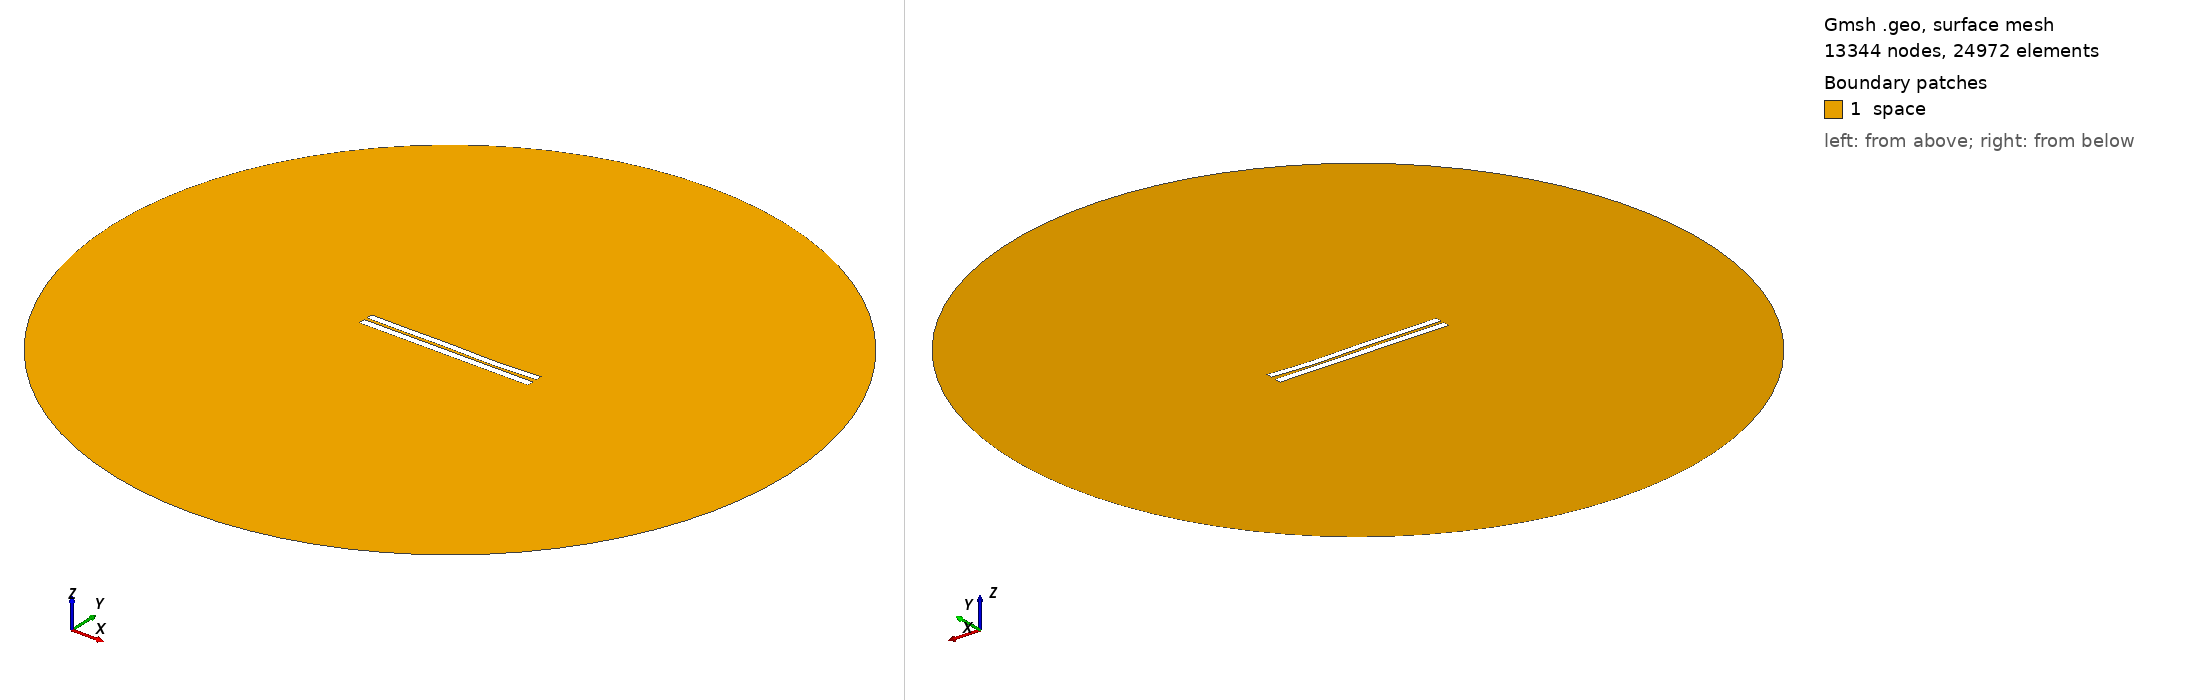

Gmsh geometry script, surface-meshed: 13344 nodes, 24972 surface elements. Boundary patches (legend numbers): 1 space. Left view from above one corner, right view from below the opposite corner. Legend entries are the model's physical surfaces. The drawing asked Gmsh for element sizes between 1% and 20% of the model's largest extent; the script's own settings can give other sizes.

=== 3896.geo (drawn) ===
//---------------------------------------
// Geometry kernel
//---------------------------------------

SetFactory("OpenCASCADE");



//---------------------------------------
// Parameters of the geometry
//---------------------------------------

// Overetch of the upper plate
overetch = 0.125;

// Distance between the plates
distance = 1.75;

// Discretization over the x axis (for the deformation)
nx = 50; 

// Length of the plate
L = 100 - overetch; 

// Number of modes
n = 4; 

// 1st mode coefficient
coeff(1) = -0.075;
beta(1) = 0.596864 * 3.1415926535 / L;

// 2nd mode coefficient
coeff(2) = -0.15;
beta(2) = 1.49418 * 3.1415926535 / L;

// 3rd mode coefficient
coeff(3) = 0.15;
beta(3) = 2.50025 * 3.1415926535 / L;

// 4th mode coefficient
coeff(4) = -0.15;
beta(4) = 3.49999 * 3.1415926535 / L;



//---------------------------------------
// Upper plate (deformed rectangle)
//---------------------------------------

// Coordiantes of the upper plate
xmin = -50;
xmax = 50 - overetch;

// Height of the upper plate
yheight = 4 - 2 * overetch;

// Indexes of the points
UpperID[] = {};
LowerID[] = {};
LeftID[] = {};
RightID[] = {};

// Point index
p = 1;

// Horizontal edges
For i In {1:nx}
    x = xmin + (i-1)*(xmax - xmin)/(nx-1);

    y_bottom = distance / 2 + overetch;
    For j In {1:n}
        C = (Cosh(beta(j)*L) + Cos(beta(j)*L)) / (Sinh(beta(j)*L) + Sin(beta(j)*L));
        y_bottom  = y_bottom + coeff(j) * (Cosh(beta(j)*(x+50)) - Cos(beta(j)*(x+50)) - C * (Sinh(beta(j)*(x+50)) - Sin(beta(j)*(x+50))));
    EndFor

    y_top = y_bottom + yheight;

    Point(p) = {x, y_top, 0, 1.0};
    UpperID[i] = p;
    p = p + 1;

    Point(p) = {x, y_bottom, 0, 1.0};
    LowerID[i] = p;
    p = p + 1;
EndFor

// Create point lists
UpperPts[] = {}; LowerPts[] = {};
For i In {1:nx}
  UpperPts[] += {UpperID[i]};
  LowerPts[] += {LowerID[i]};
EndFor

// Build splines
Spline(1) = {UpperPts[]};
Spline(2) = {LowerPts[]};
Line(3) = {LowerPts[nx-1], UpperPts[nx-1]};
Line(4) = {LowerPts[0], UpperPts[0]};

// Build the plane surface
Curve Loop(1) = {2, 3, -1, -4};
Plane Surface(1) = {1};



//---------------------------------------
// Lower plate (rectangle)
//---------------------------------------

// Vertices
Point(1001) = {-50, -1, 0, 1.0};
Point(1002) = { 50, -1, 0, 1.0};
Point(1003) = { 50,  -5, 0, 1.0};
Point(1004) = {-50,  -5, 0, 1.0};

// Edges
Line(5) = {1001, 1002};
Line(6) = {1002, 1003};
Line(7) = {1003, 1004};
Line(8) = {1004, 1001};

// Plane surface
Line Loop(2) = {5, 6, 7, 8};
Plane Surface(2) = {2}; 



//---------------------------------------
// Outer (fictious) boundary
//---------------------------------------

// Points
Point(1005) = {0, 0, 0};       // Center
Point(1006) = {200, 0, 0};     // Start point
Point(1007) = {0, 200, 0};     // 90 degrees
Point(1008) = {-200, 0, 0};    // 180 degrees
Point(1009) = {0, -200, 0};    // 270 degrees

// Circle arcs (each needs start, center, end)
Circle(9) = {1006, 1005, 1007};
Circle(10) = {1007, 1005, 1008};
Circle(11) = {1008, 1005, 1009};
Circle(12) = {1009, 1005, 1006};

// Plane surface for the entire domain
Curve Loop(3) = {9, 10, 11, 12};
Surface(3) = {3};

// Subtract the plates from the whole domain to obtain the actual domain where we want to solve the equations
BooleanDifference{ Surface{3}; Delete; }{ Surface{1}; Surface{2}; Delete; }




//---------------------------------------
// Transfinite Lines/Curves
//---------------------------------------

// Set the number of points on the boundaries
r = 7;

// Plates
Transfinite Curve {1, 2} = 50*r Using Progression 1;
Transfinite Curve {3, 4} = 2*r Using Progression 1;
Transfinite Line {5, 7} = 50*r Using Progression 1;
Transfinite Line {6, 8} = 2*r Using Progression 1;

// Outer boundary
Transfinite Line {9, 10, 11, 12} = 20 Using Progression 1;



//---------------------------------------
// Physical groups
//---------------------------------------                

// Physical curves (boundaries)
Physical Line("force_segment", 10) = {2};
Physical Line("upper_plate", 11) = {1, 3, 4};
Physical Line("lower_plate", 12) = {5, 6, 7, 8};
Physical Line("boundary", 20) = {9, 10, 11, 12};

// Physical Surfaces
Physical Surface("space", 30) = {3};



//---------------------------------------
// 6. Generate the Mesh
//---------------------------------------

// 2D mesh generation
Mesh 2;
